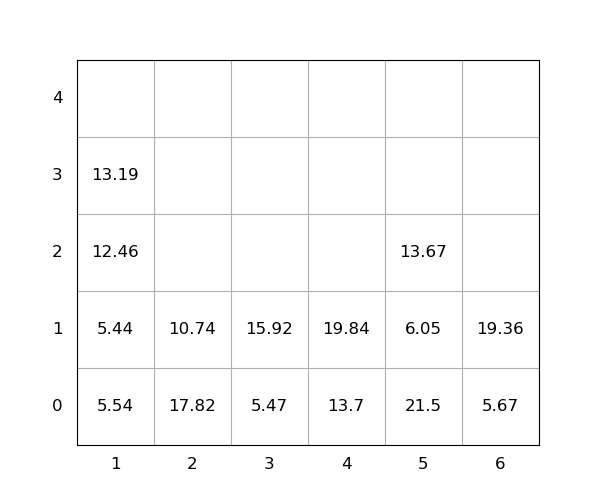

Values plotted in this chart, from the file beside it:
idx, loc_x, loc_y, loc_z, weight, group, score, seq, reloc, size(ft)
1, 5, 0, 0, 21.5, 0, 21.5, 0, 1.0, 20
2, 2, 0, 0, 17.82, 0, 17.82, 0, 1.0, 20
3, 1, 0, 0, 5.54, 0, 5.54, 0, 1.0, 20
4, 5, 0, 1, 6.05, 0, 6.05, 0, 1.0, 20
5, 4, 0, 0, 13.7, 0, 13.7, 0, 0, 20
6, 3, 0, 0, 5.47, 0, 5.47, 0, 0, 20
7, 6, 0, 0, 5.67, 0, 5.67, 0, 0, 20
8, 3, 0, 1, 15.92, 0, 15.92, 0, 0, 20
9, 1, 0, 1, 5.44, 0, 5.44, 0, 1.0, 20
10, 6, 0, 1, 19.36, 0, 19.36, 0, 0, 20
11, 1, 0, 2, 12.46, 0, 12.46, 1, 1.0, 20
12, 1, 0, 3, 13.19, 0, 13.19, 2, 1.0, 20
13, 5, 0, 2, 13.67, 0, 13.67, 3, 1.0, 20
14, 2, 0, 1, 10.74, 0, 10.74, 4, 1.0, 20
15, 4, 0, 1, 19.84, 0, 19.84, 5, 0, 20
